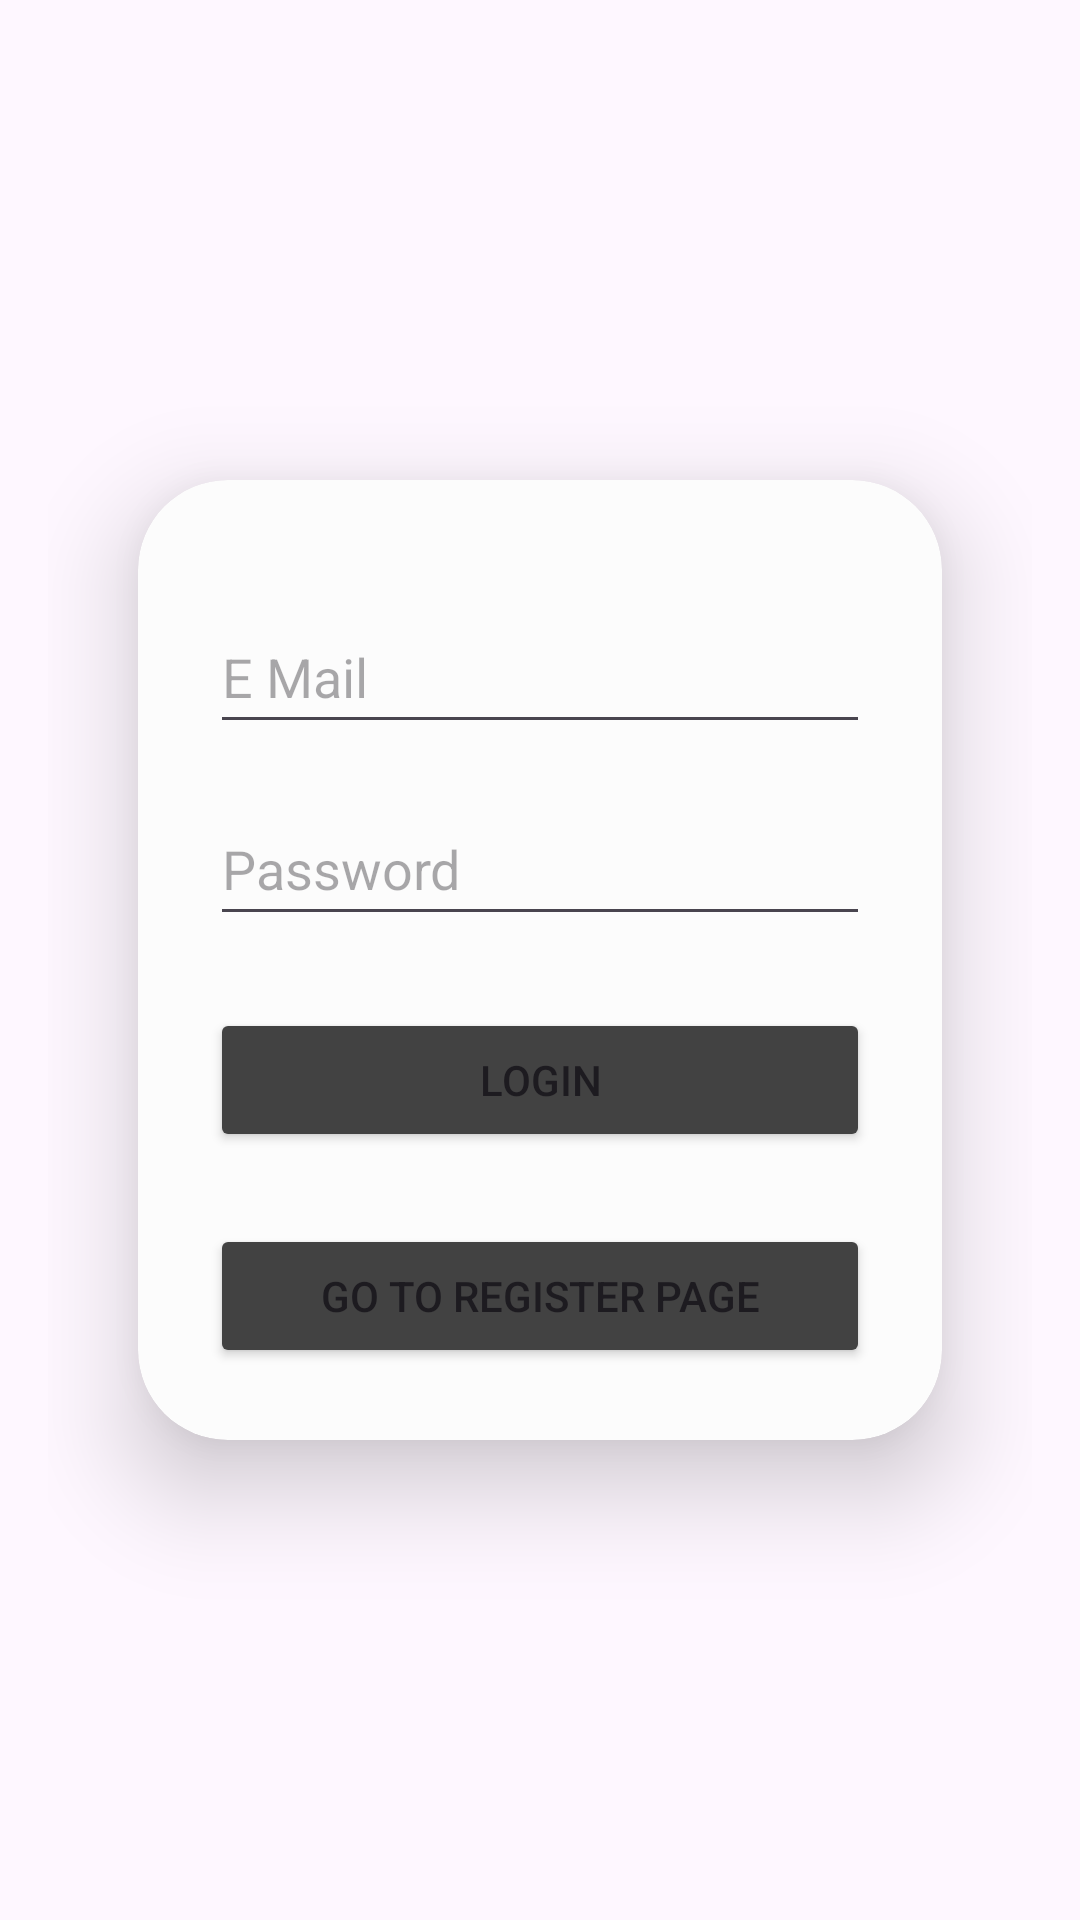

Reconstruct the res/layout file that produces this screen, plus the resources it refers to.
<!-- AndroidManifest.xml: application theme Theme.ScrapManagement -->
<!-- res/layout/activity_login_page.xml -->
<?xml version="1.0" encoding="utf-8"?>
<RelativeLayout xmlns:android="http://schemas.android.com/apk/res/android"
    android:layout_width="match_parent"
    android:layout_height="wrap_content"
    xmlns:app="http://schemas.android.com/apk/res-auto"
    android:orientation="vertical"
    android:gravity="center"
    android:padding="16dp">

    <androidx.cardview.widget.CardView
        android:layout_width="match_parent"
        android:layout_height="wrap_content"
        android:layout_gravity="center_vertical"
        android:layout_centerInParent="true"
        android:layout_margin="30dp"
        app:cardCornerRadius="30dp"
        app:cardElevation="20dp">

        <LinearLayout
            android:layout_width="match_parent"
            android:layout_height="wrap_content"
            android:layout_gravity="center_vertical"
            android:background="@color/cardview_shadow_end_color"
            android:gravity="center"
            android:orientation="vertical"
            android:padding="24dp">

            <EditText
                android:id="@+id/editTextEmail"
                android:layout_width="match_parent"
                android:layout_height="wrap_content"
                android:layout_marginTop="16dp"
                android:hint="E Mail"
                android:minHeight="48dp"
                android:inputType="textEmailAddress" />

            <EditText
                android:id="@+id/editTextPassword"
                android:layout_width="match_parent"
                android:layout_height="wrap_content"
                android:layout_below="@id/editTextEmail"
                android:layout_marginTop="16dp"
                android:hint="Password"
                android:inputType="textPassword"
                android:minHeight="48dp" />

            <Button
                android:id="@+id/btnLogin"
                android:layout_width="match_parent"
                android:layout_height="wrap_content"
                android:layout_below="@id/editTextPassword"
                android:layout_marginTop="24dp"
                android:backgroundTint="@color/cardview_dark_background"
                android:text="Login" />

            <Button
                android:id="@+id/goToRegisterPage"
                android:layout_width="match_parent"
                android:layout_height="wrap_content"
                android:layout_below="@id/btnLogin"
                android:layout_marginTop="24dp"
                android:backgroundTint="@color/cardview_dark_background"
                android:text="Go to Register Page" />
        </LinearLayout>

    </androidx.cardview.widget.CardView>



</RelativeLayout>
<!-- resources referenced by this layout -->
<resources>
  <style name="Theme.ScrapManagement" parent="Base.Theme.ScrapManagement" />
  <style name="Base.Theme.ScrapManagement" parent="Theme.Material3.DayNight.NoActionBar">
          
          
      </style>
</resources>
